Image classification data set "images" (mandeepsharma14/ai-product-quality-control-automation on GitHub). Class labels (8): blister, crack, crooked corner, delamination, good, scratch, thick paint, thin paint.

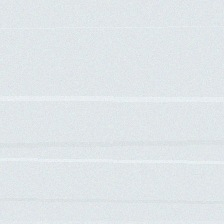
Label: good

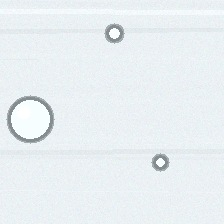
Label: blister

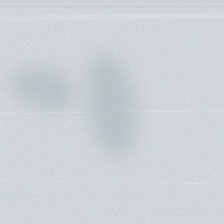
Label: thin paint

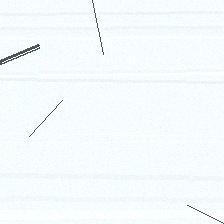
Label: scratch

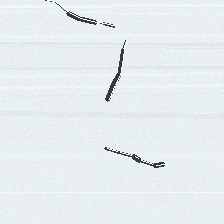
Label: crack

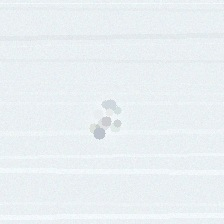
Label: thick paint
